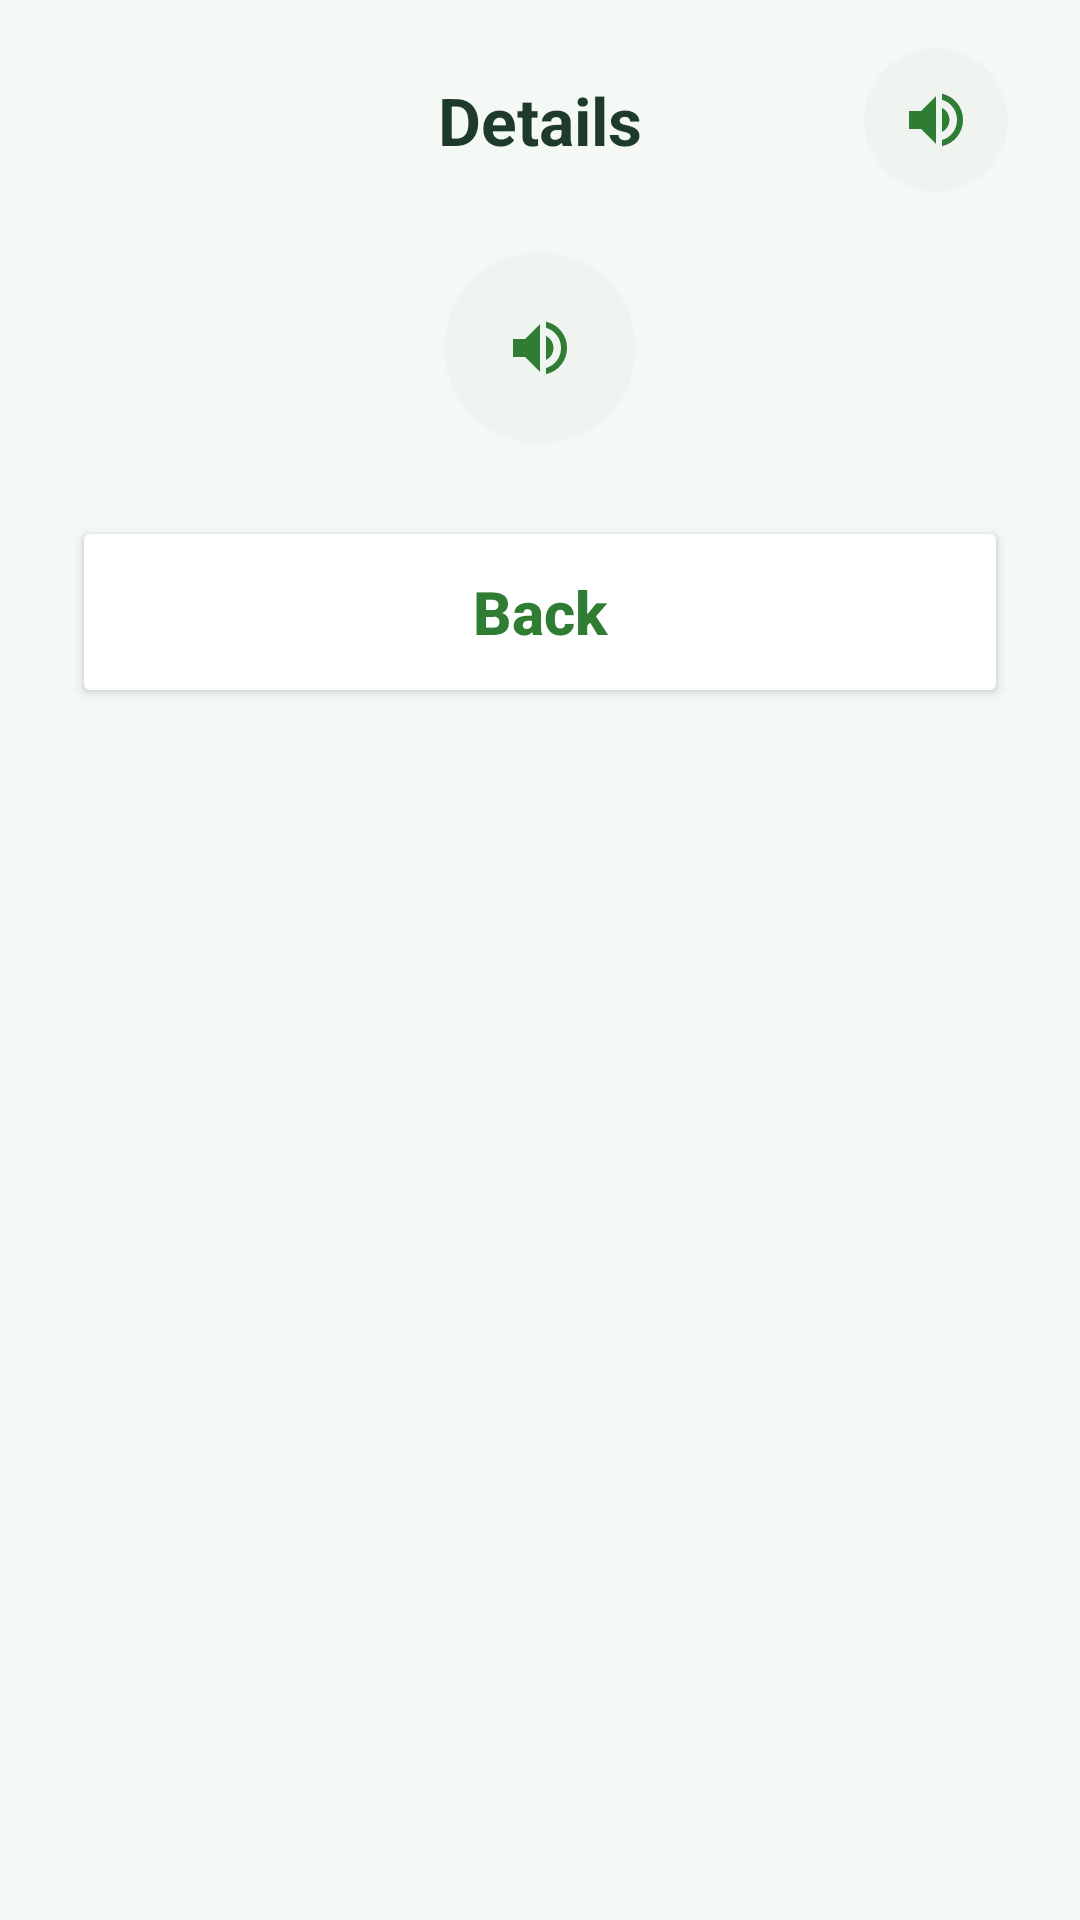

Here is an Android app screen rendered from its layout file. Give the layout XML and the strings, colors and styles it references.
<!-- AndroidManifest.xml: application theme Theme.Sabzazaar -->
<!-- res/layout/activity_scan_details.xml -->
<?xml version="1.0" encoding="utf-8"?>
<ScrollView xmlns:android="http://schemas.android.com/apk/res/android"
    xmlns:app="http://schemas.android.com/apk/res-auto"
    android:layout_width="match_parent"
    android:layout_height="match_parent"
    android:background="@color/bg_light">

    <LinearLayout
        android:layout_width="match_parent"
        android:layout_height="wrap_content"
        android:orientation="vertical"
        android:paddingStart="24dp"
        android:paddingEnd="24dp"
        android:paddingTop="16dp"
        android:paddingBottom="16dp">

        
        <RelativeLayout
            android:layout_width="match_parent"
            android:layout_height="wrap_content"
            android:layout_marginBottom="20dp">

            <ImageButton
                android:id="@+id/btnBack"
                android:layout_width="48dp"
                android:layout_height="48dp"
                android:background="?attr/selectableItemBackgroundBorderless"
                android:contentDescription="@string/content_desc_back"
                android:src="@drawable/ic_arrow_back"
                app:tint="@color/green" />

            <TextView
                android:layout_width="wrap_content"
                android:layout_height="wrap_content"
                android:layout_centerInParent="true"
                android:text="@string/title_details"
                android:textColor="@color/text_primary"
                android:textSize="22sp"
                android:textStyle="bold" />

            <ImageButton
                android:id="@+id/btnListen"
                android:layout_width="48dp"
                android:layout_height="48dp"
                android:layout_alignParentEnd="true"
                android:background="@drawable/bg_circle_light"
                android:contentDescription="@string/content_desc_listen"
                android:src="@drawable/ic_volume_up"
                app:tint="@color/green" />
        </RelativeLayout>

        <androidx.recyclerview.widget.RecyclerView
            android:id="@+id/rvScanDetails"
            android:layout_width="match_parent"
            android:layout_height="wrap_content"
            android:nestedScrollingEnabled="false" />

        
        <ImageButton
            android:id="@+id/btnVoiceBig"
            android:layout_width="64dp"
            android:layout_height="64dp"
            android:layout_gravity="center"
            android:layout_marginBottom="24dp"
            android:background="@drawable/bg_circle_light"
            android:contentDescription="@string/content_desc_listen"
            android:src="@drawable/ic_volume_up"
            app:tint="@color/green" />

        <Button
            android:id="@+id/btnBackBottom"
            android:layout_width="match_parent"
            android:layout_height="64dp"
            android:backgroundTint="@color/white"
            android:text="@string/back"
            android:textAllCaps="false"
            android:textColor="@color/green"
            android:textSize="20sp"
            android:textStyle="bold"
            app:cornerRadius="40dp"
            app:strokeColor="@color/green"
            app:strokeWidth="2dp" />

    </LinearLayout>
</ScrollView>
<!-- resources referenced by this layout -->
<resources>
  <color name="bg_light">#f5f9f5</color>
  <color name="green">#2e7d32</color>
  <color name="text_primary">#1e3a2a</color>
  <color name="white">#FFFFFFFF</color>
  <!-- drawable bg_circle_light (drawable) -->
  <?xml version="1.0" encoding="utf-8"?>
  <shape xmlns:android="http://schemas.android.com/apk/res/android">
      <solid android:color="#f0f4f0"/>
      <corners android:radius="50dp"/>
  </shape>
  <!-- drawable ic_volume_up (drawable) -->
  <vector xmlns:android="http://schemas.android.com/apk/res/android"
      android:width="24dp"
      android:height="24dp"
      android:viewportWidth="960"
      android:viewportHeight="960">
    <path
        android:pathData="M560,829v-82q90,-26 145,-100t55,-168q0,-94 -55,-168T560,211v-82q124,28 202,125.5T840,479q0,127 -78,224.5T560,829ZM120,600v-240h160l200,-200v640L280,600L120,600ZM560,640v-322q47,22 73.5,66t26.5,96q0,51 -26.5,94.5T560,640Z"
        android:fillColor="#000000"/>
  </vector>
  <string name="back">Back</string>
  <string name="content_desc_back">Back</string>
  <string name="content_desc_listen">Listen</string>
  <string name="title_details">Details</string>
  <style name="Theme.Sabzazaar" parent="Base.Theme.Sabzazaar" />
  <style name="Base.Theme.Sabzazaar" parent="Theme.Material3.DayNight.NoActionBar">
          
          <item name="colorPrimary">@color/green</item>
          <item name="colorOnPrimary">@color/white</item>
          <item name="colorPrimaryContainer">@color/light_green</item>
          <item name="colorOnPrimaryContainer">@color/green</item>
          
          <item name="colorSecondary">@color/green</item>
          <item name="colorOnSecondary">@color/white</item>
          <item name="colorSecondaryContainer">@color/brand_light_green</item>
          <item name="colorOnSecondaryContainer">@color/green</item>
          
          <item name="colorAccent">@color/green</item>
  
          
          <item name="android:colorControlActivated">@color/green</item>
          <item name="android:textCursorDrawable">@drawable/green_cursor</item>
          
          <item name="android:statusBarColor">@color/bg_light</item>
          <item name="android:windowLightStatusBar">true</item>
          
          
          <item name="android:editTextColor">@color/black</item>
      </style>
  <color name="light_green">#e8f0e8</color>
  <color name="brand_light_green">#A5D6A7</color>
  <!-- drawable green_cursor (drawable) -->
  <?xml version="1.0" encoding="utf-8"?>
  <shape xmlns:android="http://schemas.android.com/apk/res/android"
      android:shape="rectangle">
      <size android:width="2dp" />
      <solid android:color="#2e7d32" />
  </shape>
  <color name="black">#FF000000</color>
</resources>
